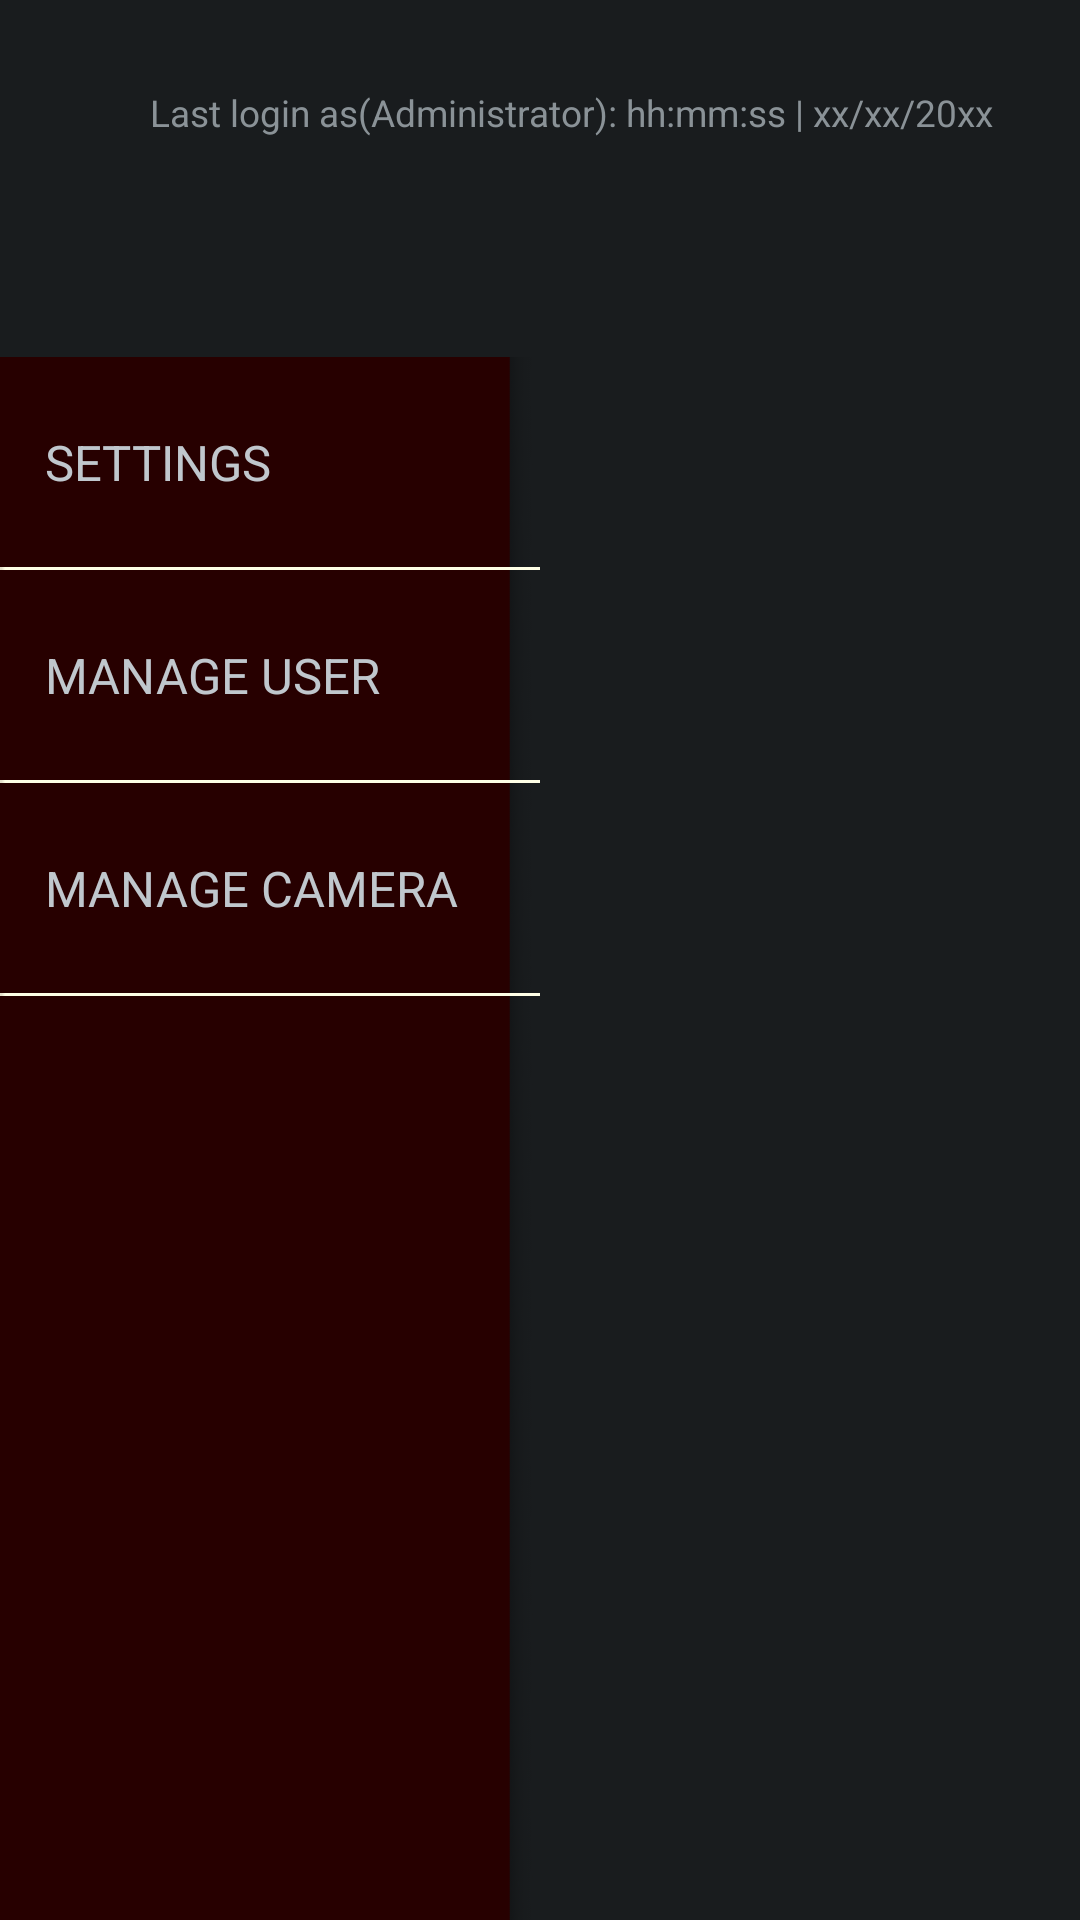

This screen was rendered from an Android layout file. Write that file and the resources it references.
<!-- AndroidManifest.xml: application theme AppTheme -->
<!-- res/layout/fragment_admin_maintance_config_menu.xml -->
<LinearLayout
    xmlns:android="http://schemas.android.com/apk/res/android"
    xmlns:tools="http://schemas.android.com/tools"
    android:layout_width="fill_parent"
    android:layout_height="fill_parent"
    android:orientation="vertical" >
    <LinearLayout
        android:layout_width="fill_parent"
        android:layout_height="0dp"
        android:layout_weight="0.8"
        style="@style/user_section_screen_section_layout_top_bar"
        android:orientation="horizontal" >
        <TextView
            android:layout_width="wrap_content"
            android:layout_height="match_parent"
            android:textSize="8pt"
            android:id="@+id/maintanance_conf_menu_new"
            android:layout_marginLeft="30dp"
            android:text="@string/maintanance_conf_menu"
            android:textColor="@color/white"
            style="@style/user_memory_presets_screen_toggle_textview"

            android:layout_weight="1"
            />
           <TextView
                android:layout_width="wrap_content"
                android:layout_height="wrap_content"
                android:id="@+id/login_message"
                android:textSize="6pt"
                android:layout_marginTop="5dp"
                android:layout_marginRight="20dp"
                android:text="Last login as(Administrator): hh:mm:ss | xx/xx/20xx"
                />
    </LinearLayout>
    <ImageView
        android:layout_width="wrap_content"
        android:layout_height="wrap_content"
        android:background="@drawable/admin_horizontal_sep"
        android:id="@+id/seperate"
        />
    <LinearLayout
        android:layout_width="fill_parent"
        android:layout_height="0dp"
        android:layout_weight="4.2"
        android:id="@+id/lin4"
        android:orientation="horizontal" >

        <LinearLayout
            android:layout_width="fill_parent"
            android:layout_height="match_parent"
            android:layout_weight="2.1"
            android:id="@+id/lin5"
            android:background="@drawable/background_admin_sub_menu"
            android:orientation="vertical" >
            <LinearLayout
                android:layout_width="483dp"
                android:layout_height="70dp"
                android:id="@+id/ll_settins"
                android:orientation="vertical">
                <TextView
                    android:layout_width="match_parent"
                    style="@style/textViewOptionsMenu"
                    android:textSize="8pt"
                    android:text="SETTINGS"
                    android:id="@+id/tv_settins"/>
            </LinearLayout>
            <ImageView
                android:id="@+id/v1"
                android:layout_width="483dp"
                android:layout_height="1dp"
                android:background="@drawable/admin_sub_menu_horizontal_sep" />
            <LinearLayout
                android:layout_width="483dp"
                android:layout_height="70dp"
                android:id="@+id/ll_manage_user"
                android:orientation="vertical">
                <TextView
                    android:layout_width="match_parent"
                    style="@style/textViewOptionsMenu"
                    android:text="MANAGE USER"
                    android:textSize="8pt"
                    android:id="@+id/tv_manage_user"/>
            </LinearLayout>
            <ImageView
                android:id="@+id/v2"
                android:layout_width="483dp"
                android:layout_height="1dp"
                android:background="@drawable/admin_sub_menu_horizontal_sep" />
            <LinearLayout
                android:layout_width="483dp"
                android:layout_height="70dp"
                android:id="@+id/ll_managecamera"
                android:orientation="vertical">
                <TextView
                    android:layout_width="match_parent"
                    style="@style/textViewOptionsMenu"
                    android:text="MANAGE CAMERA"
                    android:textSize="8pt"
                    android:id="@+id/tv_managecamera"/>

            </LinearLayout>

            <ImageView
                android:id="@+id/v7"
                android:layout_width="483dp"
                android:layout_height="1dp"
                android:background="@drawable/admin_sub_menu_horizontal_sep" />
        </LinearLayout>
        <LinearLayout
            android:layout_width="fill_parent"
            android:layout_height="match_parent"
            android:layout_weight="2.1"
            android:orientation="vertical"
            >
            <FrameLayout
                android:layout_width="match_parent"
                android:layout_height="match_parent"
                android:id="@+id/camera_create_menu_frame"
                />


        </LinearLayout>

    </LinearLayout>
</LinearLayout>

<!-- resources referenced by this layout -->
<resources>
  <color name="white">#FFFFFF</color>
  <!-- drawable admin_sub_menu_horizontal_sep: png bitmap (drawable, 948 bytes) -->
  <!-- drawable background_admin_sub_menu: png bitmap (drawable, 10615 bytes) -->
  <!-- drawable button_unpressed (drawable) -->
  <?xml version="1.0" encoding="utf-8"?>
  <shape xmlns:android="http://schemas.android.com/apk/res/android"  >
  
      <solid
          android:color="@color/button_material_dark"
          />
  
  </shape>
  <string name="maintanance_conf_menu">MAINTENANCE \u0026 CONFIG </string>
  <style name="textViewOptionsMenu" parent="@style/AppTheme">
          <item name="android:textSize">6pt</item>
          <item name="android:gravity">center_vertical</item>
          <item name="android:layout_marginLeft">15dp</item>
          <item name="android:layout_marginRight">10dp</item>
          <item name="android:layout_height">70dp</item>
          <item name="android:textAppearance">?android:attr/textAppearanceMedium</item>
      </style>
  <style name="user_memory_presets_screen_toggle_textview" parent="@style/AppTheme">
          <item name="android:textSize">8pt</item>
          <item name="android:textColor">@color/RedTextView</item>
          <item name="android:layout_marginTop">10dp</item>
      </style>
  <style name="user_section_screen_section_layout_top_bar" parent="@style/AppTheme">
          <item name="android:layout_marginTop">20dp</item>
          <item name="android:layout_marginRight">20dp</item>
          <item name="android:layout_marginLeft">20dp</item>
      </style>
  <style name="AppTheme" parent="android:Theme.DeviceDefault.NoActionBar.Fullscreen" />
  <color name="RedTextView">#ff7656</color>
</resources>
